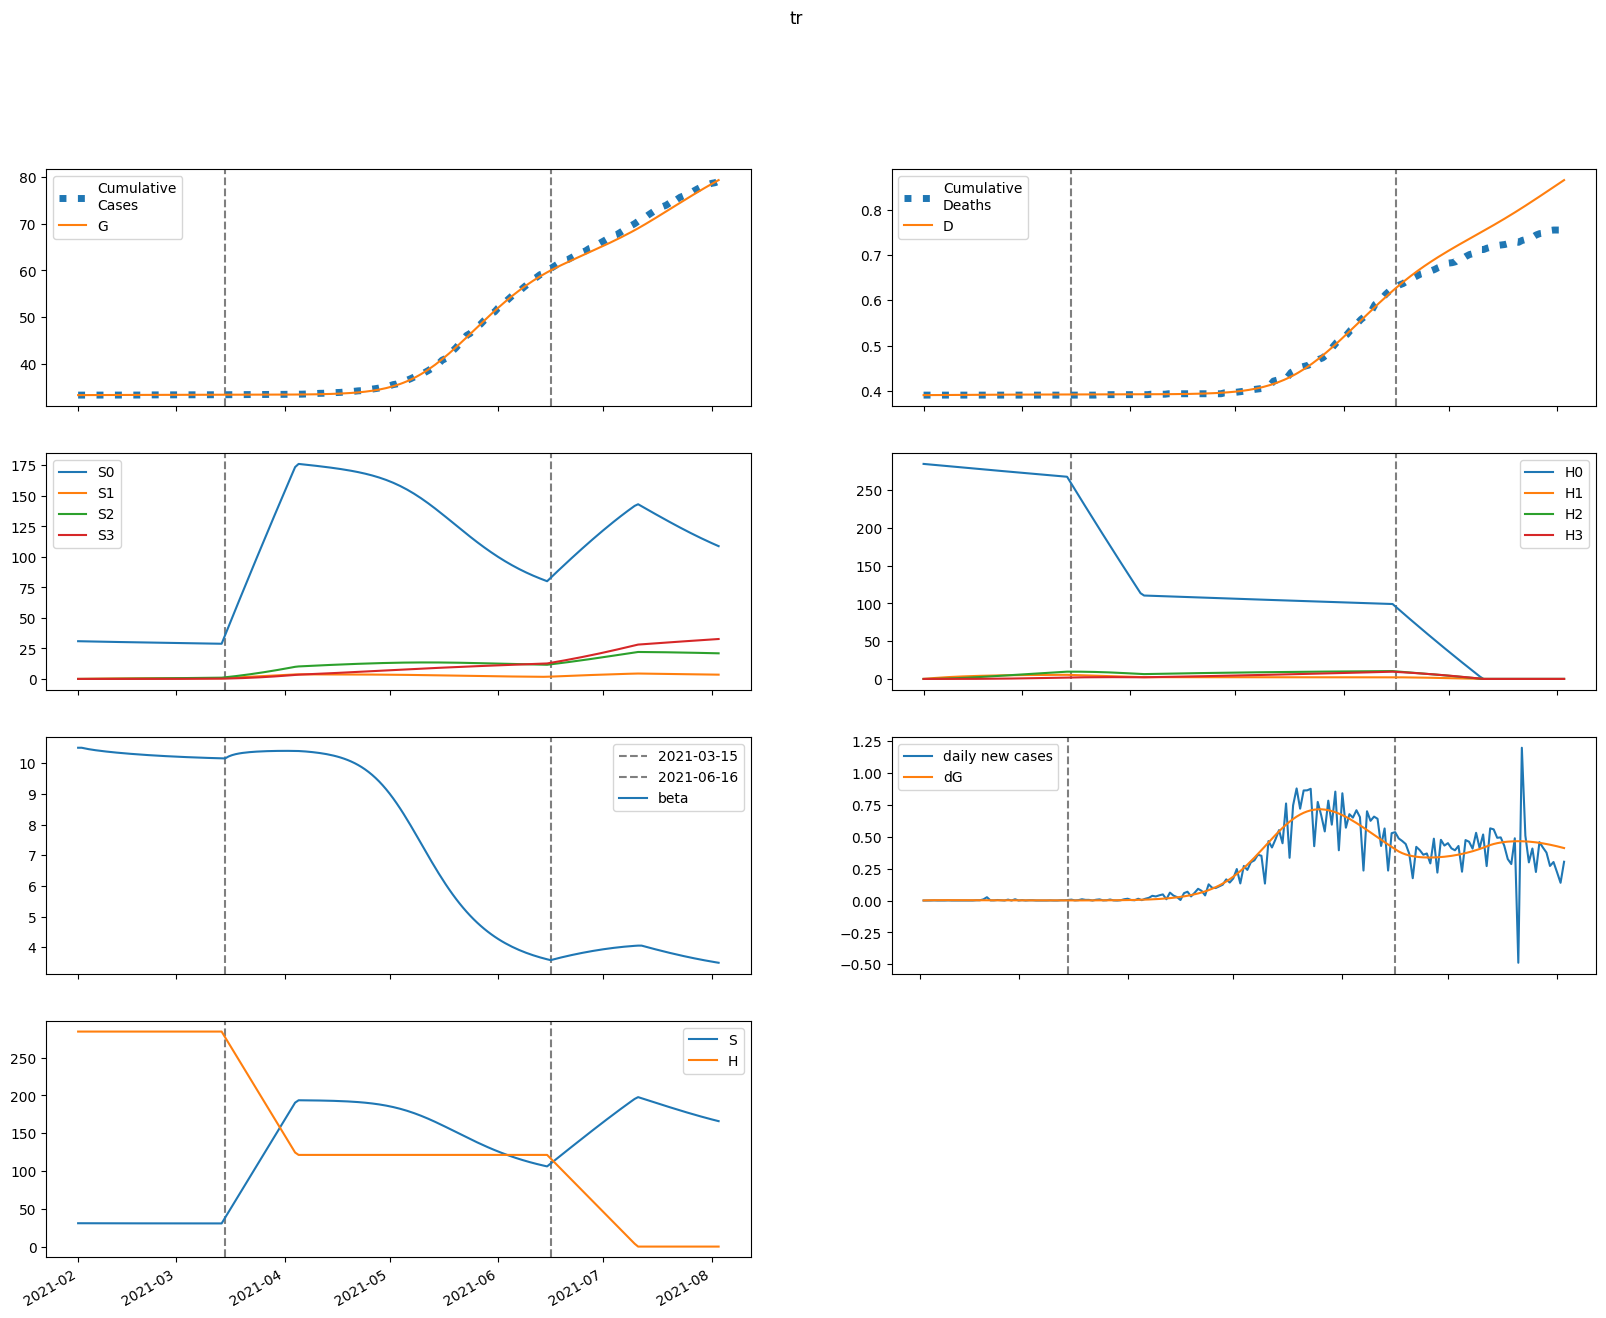

The data file committed next to this chart (first rows):
series, 2021-02-01, 2021-02-02, 2021-02-03, 2021-02-04, 2021-02-05, 2021-02-06, 2021-02-07, 2021-02-08, 2021-02-09, 2021-02-10, 2021-02-11, 2021-02-12, 2021-02-13, 2021-02-14, 2021-02-15, 2021-02-16, 2021-02-17, 2021-02-18, 2021-02-19, 2021-02-20, 2021-02-21, 2021-02-22, 2021-02-23
S, 30905, 30888, 30873, 30860, 30848, 30838, 30828, 30818, 30810, 30801, 30793, 30786, 30779, 30772, 30765, 30759, 30753, 30747, 30741, 30735, 30730, 30725, 30720
E, 12.28, 26.84, 36.12, 41.81, 45.08, 46.7, 47.22, 47.01, 46.31, 45.31, 44.11, 42.8, 41.44, 40.05, 38.66, 37.29, 35.95, 34.63, 33.36, 32.13, 30.93, 29.78, 28.67
I, 61.78, 55.89, 51.56, 48.31, 45.77, 43.72, 42, 40.5, 39.14, 37.89, 36.71, 35.58, 34.49, 33.42, 32.39, 31.37, 30.38, 29.41, 28.46, 27.53, 26.62, 25.73, 24.86
A, 130.8, 110.7, 95.88, 84.81, 76.36, 69.77, 64.51, 60.19, 56.56, 53.45, 50.71, 48.27, 46.06, 44.03, 42.15, 40.4, 38.75, 37.19, 35.71, 34.31, 32.97, 31.69, 30.47
IH, 0.0, 3.88, 6.003, 7.095, 7.593, 7.753, 7.728, 7.603, 7.428, 7.231, 7.026, 6.82, 6.616, 6.417, 6.222, 6.032, 5.846, 5.664, 5.486, 5.312, 5.142, 4.975, 4.813
IN, 2.81, 5.5, 7.807, 9.818, 11.6, 13.18, 14.61, 15.89, 17.06, 18.11, 19.06, 19.91, 20.68, 21.37, 21.97, 22.51, 22.97, 23.37, 23.71, 23.99, 24.22, 24.4, 24.52
D, 391.0, 391.0, 391, 391.1, 391.1, 391.2, 391.2, 391.3, 391.3, 391.4, 391.4, 391.5, 391.5, 391.6, 391.6, 391.7, 391.7, 391.8, 391.8, 391.8, 391.9, 391.9, 392
R, 0.0, 21.96, 42.03, 60.47, 77.52, 93.43, 108.3, 122.4, 135.8, 148.6, 160.8, 172.6, 183.9, 194.8, 205.3, 215.4, 225.2, 234.7, 243.9, 252.8, 261.4, 269.8, 277.8
G, 33351, 33352, 33354, 33356, 33359, 33361, 33364, 33368, 33371, 33374, 33376, 33379, 33382, 33385, 33387, 33390, 33392, 33395, 33397, 33399, 33401, 33403, 33405
H, 284527, 284527, 284527, 284527, 284527, 284527, 284527, 284527, 284527, 284527, 284527, 284527, 284527, 284527, 284527, 284527, 284527, 284527, 284527, 284527, 284527, 284527, 284527
S0, 30905, 30841, 30780, 30721, 30664, 30607, 30551, 30496, 30442, 30388, 30335, 30282, 30229, 30177, 30125, 30074, 30022, 29972, 29921, 29871, 29821, 29771, 29722
E0, 12.28, 26.84, 36.09, 41.76, 44.98, 46.56, 47.04, 46.79, 46.06, 45.02, 43.79, 42.46, 41.06, 39.65, 38.24, 36.85, 35.49, 34.17, 32.88, 31.64, 30.44, 29.28, 28.16
I0, 61.78, 55.89, 51.56, 48.31, 45.77, 43.71, 41.98, 40.47, 39.1, 37.84, 36.65, 35.5, 34.39, 33.32, 32.27, 31.24, 30.23, 29.25, 28.28, 27.34, 26.42, 25.52, 24.65
A0, 130.8, 110.7, 95.88, 84.8, 76.35, 69.75, 64.47, 60.13, 56.49, 53.35, 50.59, 48.13, 45.89, 43.84, 41.94, 40.16, 38.49, 36.91, 35.42, 34, 32.64, 31.35, 30.12
IH0, 0.0, 3.88, 6.003, 7.095, 7.593, 7.753, 7.727, 7.601, 7.425, 7.227, 7.02, 6.812, 6.606, 6.405, 6.208, 6.015, 5.827, 5.642, 5.462, 5.286, 5.113, 4.945, 4.78
IN0, 2.81, 5.5, 7.807, 9.818, 11.6, 13.18, 14.61, 15.89, 17.05, 18.1, 19.05, 19.9, 20.67, 21.35, 21.95, 22.48, 22.94, 23.34, 23.67, 23.95, 24.17, 24.34, 24.46
D0, 391.0, 391.0, 391, 391.1, 391.1, 391.2, 391.2, 391.3, 391.3, 391.4, 391.4, 391.5, 391.5, 391.6, 391.6, 391.7, 391.7, 391.8, 391.8, 391.8, 391.9, 391.9, 392
R0, 0.0, 21.96, 42.03, 60.47, 77.52, 93.42, 108.3, 122.4, 135.8, 148.6, 160.8, 172.5, 183.8, 194.6, 205.1, 215.2, 225, 234.4, 243.6, 252.4, 260.9, 269.2, 277.2
G0, 33351, 33352, 33354, 33356, 33359, 33361, 33364, 33367, 33370, 33373, 33376, 33379, 33382, 33385, 33387, 33390, 33392, 33394, 33396, 33399, 33401, 33403, 33404
H0, 284527, 284100, 283674, 283248, 282823, 282399, 281975, 281552, 281130, 280708, 280287, 279867, 279447, 279028, 278609, 278191, 277774, 277358, 276941, 276526, 276111, 275697, 275284
S1, 0.0, 46.33, 89.24, 129, 165.8, 199.9, 231.4, 260.7, 287.7, 312.7, 335.9, 357.3, 377.1, 395.4, 412.4, 428, 442.5, 455.8, 468.1, 479.5, 489.9, 499.6, 508.5
E1, 0.0, 0.0, 0.02201, 0.05504, 0.09277, 0.1316, 0.1694, 0.2051, 0.238, 0.2678, 0.2945, 0.318, 0.3383, 0.3557, 0.3702, 0.382, 0.3913, 0.3982, 0.4031, 0.4061, 0.4072, 0.4069, 0.4051
I1, 0.0, 0.0, 0.0, 0.001419, 0.004815, 0.01028, 0.01765, 0.02666, 0.03699, 0.04833, 0.06037, 0.07282, 0.08544, 0.098, 0.1103, 0.1222, 0.1336, 0.1444, 0.1544, 0.1637, 0.1722, 0.1798, 0.1866
A1, 0.0, 0.0, 0.0, 0.003006, 0.01002, 0.02102, 0.03547, 0.05268, 0.07189, 0.09239, 0.1135, 0.1348, 0.1557, 0.1759, 0.1952, 0.2131, 0.2297, 0.2448, 0.2583, 0.2703, 0.2806, 0.2894, 0.2967
IH1, 0.0, 0.0, 0.0, 0.0, 8.914397812103294e-05, 0.0003597, 0.0008764, 0.001671, 0.002748, 0.004089, 0.005662, 0.00743, 0.009347, 0.01137, 0.01346, 0.01558, 0.01769, 0.01976, 0.02176, 0.02368, 0.0255, 0.02719, 0.02876
IN1, 0.0, 0.0, 0.0, 0.0, 6.455612777225154e-05, 0.0002808, 0.0007361, 0.001507, 0.002655, 0.004224, 0.006242, 0.008721, 0.01166, 0.01505, 0.01886, 0.02307, 0.02765, 0.03255, 0.03772, 0.04313, 0.04874, 0.05449, 0.06033
D1, 0.0, 0.0, 0.0, 0.0, 0.0, 6.396204894110469e-07, 3.2202891090454036e-06, 9.508593330585485e-06, 2.1500440131386795e-05, 4.121730906462873e-05, 7.055508785937795e-05, 0.0001112, 0.0001645, 0.0002316, 0.0003131, 0.0004097, 0.0005215, 0.0006484, 0.0007902, 0.0009463, 0.001116, 0.001299, 0.001494
R1, 0.0, 0.0, 0.0, 0.0, 0.0005017, 0.002208, 0.005854, 0.01211, 0.02156, 0.03463, 0.05166, 0.07287, 0.09834, 0.1281, 0.1621, 0.2002, 0.2422, 0.2879, 0.3371, 0.3894, 0.4447, 0.5025, 0.5627
G1, 0.0, 0.0, 0.0, 0.001419, 0.004969, 0.01095, 0.01943, 0.03035, 0.04358, 0.05892, 0.07619, 0.09518, 0.1157, 0.1375, 0.1604, 0.1843, 0.2089, 0.2342, 0.2598, 0.2858, 0.312, 0.3383, 0.3645
H1, 0.0, 426.8, 822.5, 1189, 1529, 1844, 2136, 2406, 2657, 2889, 3104, 3302, 3486, 3656, 3814, 3959, 4094, 4218, 4333, 4439, 4536, 4627, 4710
S2, 0.0, 0.0, 3.308, 9.64, 18.73, 30.35, 44.25, 60.25, 78.14, 97.74, 118.9, 141.5, 165.3, 190.2, 216.2, 243.1, 270.7, 299.1, 328, 357.5, 387.5, 417.9, 448.5
E2, 0.0, 0.0, 0.0, 0.0004859, 0.001664, 0.003602, 0.006292, 0.009694, 0.01374, 0.01837, 0.02348, 0.02901, 0.03485, 0.04094, 0.04719, 0.05352, 0.05987, 0.06618, 0.07238, 0.07842, 0.08428, 0.08989, 0.09525
I2, 0.0, 0.0, 0.0, 0.0, 3.133161297973054e-05, 0.0001353, 0.0003529, 0.0007204, 0.001267, 0.002016, 0.002982, 0.004174, 0.005592, 0.007234, 0.00909, 0.01115, 0.01339, 0.0158, 0.01836, 0.02104, 0.02382, 0.02667, 0.02958
A2, 0.0, 0.0, 0.0, 0.0, 6.635507980860517e-05, 0.0002826, 0.0007273, 0.001465, 0.002544, 0.003997, 0.005838, 0.00807, 0.01068, 0.01366, 0.01697, 0.02058, 0.02446, 0.02855, 0.03282, 0.03723, 0.04172, 0.04627, 0.05082
IH2, 0.0, 0.0, 0.0, 0.0, 0.0, 1.9677407683238536e-06, 9.759174624422121e-06, 2.84307878664696e-05, 6.351001106723347e-05, 0.0001204, 0.000204, 0.0003184, 0.0004667, 0.000651, 0.0008726, 0.001132, 0.001427, 0.001758, 0.002122, 0.002516, 0.002938, 0.003384, 0.003849
IN2, 0.0, 0.0, 0.0, 0.0, 0.0, 1.4249950152562384e-06, 7.515926807030258e-06, 2.3242935211535392e-05, 5.501393135805964e-05, 0.0001103, 0.0001973, 0.0003245, 0.0005005, 0.0007334, 0.001031, 0.0014, 0.001848, 0.002378, 0.002995, 0.003702, 0.004501, 0.005392, 0.006374
D2, 0.0, 0.0, 0.0, 0.0, 0.0, 0.0, 1.411881475112689e-08, 8.4142255269404e-08, 2.8813712775313854e-07, 7.438303245069448e-07, 1.6077726563033058e-06, 3.0715262207409514e-06, 5.355956673541686e-06, 8.70447209473001e-06, 1.3375831126514725e-05, 1.9636969261712412e-05, 2.7756160505664925e-05, 3.7996732350229796e-05, 5.061147605885315e-05, 6.583783518533245e-05, 8.389390886887936e-05, 0.000105, 0.0001293
R2, 0.0, 0.0, 0.0, 0.0, 0.0, 1.1074718542478033e-05, 5.8986203392816675e-05, 0.0001841, 0.0004396, 0.0008889, 0.001603, 0.002657, 0.004129, 0.006097, 0.008637, 0.01182, 0.01571, 0.02037, 0.02585, 0.0322, 0.03946, 0.04764, 0.05678
G2, 0.0, 0.0, 0.0, 0.0, 3.133161297973054e-05, 0.0001387, 0.0003709, 0.0007766, 0.001402, 0.002288, 0.003472, 0.004986, 0.006857, 0.009104, 0.01174, 0.01479, 0.01824, 0.0221, 0.02637, 0.03103, 0.03609, 0.04152, 0.04732
H2, 0.0, 0.0, 30.48, 88.87, 172.8, 279.9, 408.3, 556, 721.3, 902.5, 1098, 1307, 1527, 1758, 1998, 2247, 2503, 2765, 3034, 3307, 3585, 3866, 4151
S3, 0.0, 0.0, 0.0, 0.03937, 0.1541, 0.3771, 0.7383, 1.265, 1.982, 2.912, 4.075, 5.491, 7.174, 9.142, 11.41, 13.98, 16.87, 20.09, 23.65, 27.56, 31.81, 36.42, 41.4
E3, 0.0, 0.0, 0.0, 0.0, 2.9785914182969276e-06, 1.305978266892965e-05, 3.4682599552283415e-05, 7.219998763168945e-05, 0.0001297, 0.0002107, 0.0003183, 0.0004549, 0.0006225, 0.0008221, 0.001054, 0.001319, 0.001616, 0.001945, 0.002303, 0.002688, 0.0031, 0.003535, 0.003991
I3, 0.0, 0.0, 0.0, 0.0, 0.0, 1.920621276687992e-07, 1.0133707090952703e-06, 3.1400018646364614e-06, 7.4555046439562265e-06, 1.5008670904008238e-05, 2.6966893535632863e-05, 4.456850907255863e-05, 6.907640850119956e-05, 0.0001017, 0.0001437, 0.0001962, 0.00026, 0.0003361, 0.0004251, 0.0005275, 0.0006437, 0.0007739, 0.0009181
A3, 0.0, 0.0, 0.0, 0.0, 0.0, 4.0675524167614333e-07, 2.1223060995209365e-06, 6.504333223367281e-06, 1.5278355711382155e-05, 3.0434481807550152e-05, 5.412236427411212e-05, 8.855084058889252e-05, 0.0001359, 0.0001982, 0.0002774, 0.0003751, 0.0004927, 0.0006312, 0.0007914, 0.0009737, 0.001178, 0.001405, 0.001653
IH3, 0.0, 0.0, 0.0, 0.0, 0.0, 0.0, 1.2062209465864762e-08, 7.139345340081883e-08, 2.4307438883247235e-07, 6.244098441018236e-07, 1.34378671789984e-06, 2.5570108976445123e-06, 4.441960648941241e-06, 7.192237975838657e-06, 1.1010366813955151e-05, 1.610097691480362e-05, 2.266431657462353e-05, 3.089035066590827e-05, 4.095362137652748e-05, 5.300897852142631e-05, 6.718822571841536e-05, 8.359767915303846e-05, 0.0001023
IN3, 0.0, 0.0, 0.0, 0.0, 0.0, 0.0, 8.735189430707053e-09, 5.445115606066036e-08, 1.9493536130712399e-07, 5.256910598553921e-07, 1.1858413197589875e-06, 2.3616594773425393e-06, 4.287781245541745e-06, 7.24625520559659e-06, 1.1563662095667755e-05, 1.760658589794803e-05, 2.577575194303456e-05, 3.649915983878716e-05, 5.022453417110172e-05, 6.741139697098855e-05, 8.852303675450454e-05, 0.000114, 0.0001443
D3, 0.0, 0.0, 0.0, 0.0, 0.0, 0.0, 0.0, 8.654803705820508e-11, 5.988060332514692e-10, 2.3428987114716896e-09, 6.823126523778077e-09, 1.6464983845875344e-08, 3.481189404950326e-08, 6.66835818977041e-08, 1.1828889356352069e-07, 1.972898127347005e-07, 3.1281657013675534e-07, 4.754362059796304e-07, 6.970787849565418e-07, 9.909267363284666e-07, 1.3712735583989363e-06, 1.8533584588318581e-06, 2.4531834787664133e-06
R3, 0.0, 0.0, 0.0, 0.0, 0.0, 0.0, 6.788779141302053e-08, 4.2670129386964376e-07, 1.5396168796503104e-06, 4.183069465437136e-06, 9.503812806452942e-06, 1.9058299902007568e-05, 3.483418085577613e-05, 5.925464915225795e-05, 9.516704902014885e-05, 0.0001458, 0.0002148, 0.0003061, 0.0004238, 0.0005724, 0.0007564, 0.0009803, 0.001249
G3, 0.0, 0.0, 0.0, 0.0, 0.0, 1.920621276687992e-07, 1.0341681079918424e-06, 3.270531854351249e-06, 7.926048941059283e-06, 1.6286532634993863e-05, 2.9869965397770952e-05, 5.039168417769047e-05, 7.97256733339527e-05, 0.0001199, 0.0001729, 0.0002409, 0.0003259, 0.0004302, 0.0005556, 0.000704, 0.0008774, 0.001077, 0.001305
H3, 0.0, 0.0, 0.0, 0.3629, 1.421, 3.477, 6.81, 11.67, 18.29, 26.88, 37.62, 50.69, 66.25, 84.43, 105.4, 129.1, 155.9, 185.7, 218.6, 254.7, 294.1, 336.8, 382.8
beta, 10.5, 10.5, 10.48, 10.46, 10.44, 10.42, 10.41, 10.39, 10.38, 10.37, 10.36, 10.35, 10.33, 10.32, 10.31, 10.31, 10.3, 10.29, 10.28, 10.27, 10.26, 10.26, 10.25
